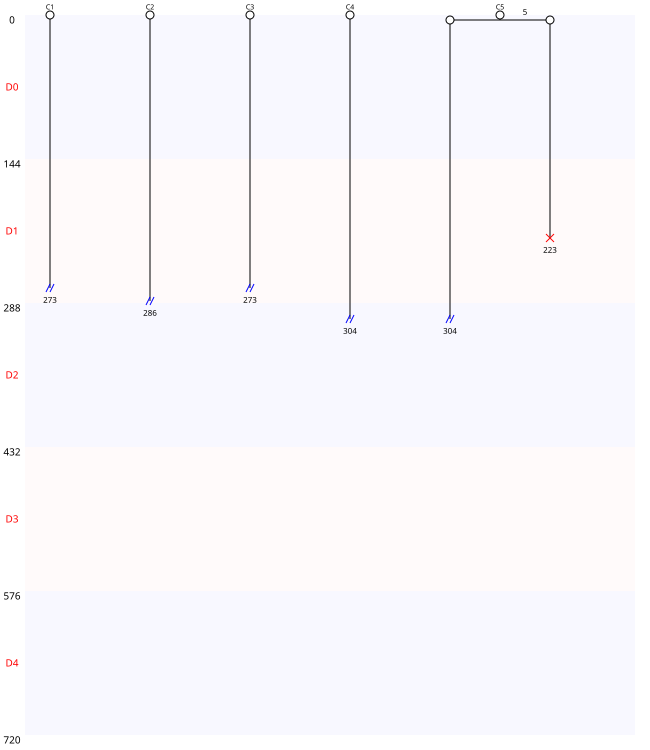

Values plotted in this chart, from the file beside it:
Nombre de cellules à J0, 5
Nombre de cellules à J5, 0
Nombre de mitoses totale, 1
Nombre de cycles mitotiques, 0.2
Nombre de mitoses normales, 1
Nombre de mitoses anormales, 0
Nombre de mitoses non dichotomiques, 0
Nombre de refusions après mitose, 0
Nombre total de morts, 1
Nombre de mort sans mitose, 0
Nombre de mort après mitose, 1
Nombre de sorties, 5
Longueur moyenne entre deux cycles, 0
Longueur moyenne entre T0 et première di…, 5
Nom des cellules, C1, C2, C3, C4, C5
Nombre de divisions, 0, 0, 0, 0, 1
Nombre de divisions, 0, 1
Nombre de cellules concernées, 4, 1
